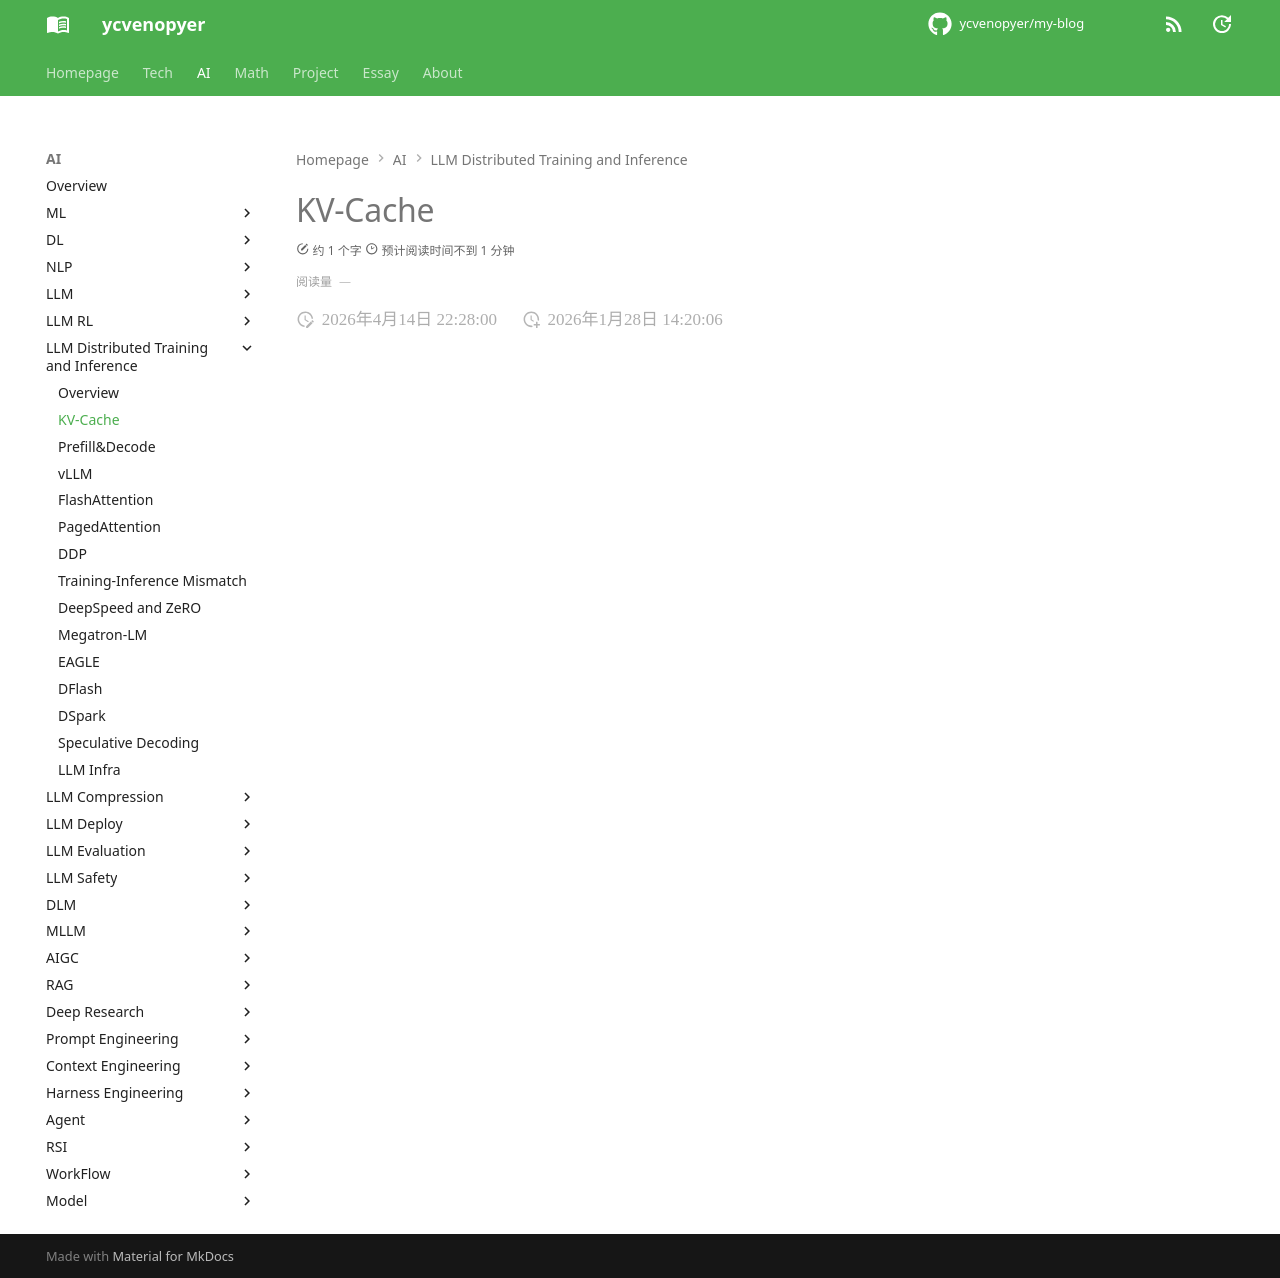

repository: ycvenopyer/my-blog · page: ai-note/llm-distributed-training-and-inference/kv-cache/index.html · generator: mkdocs

# KV-Cache
